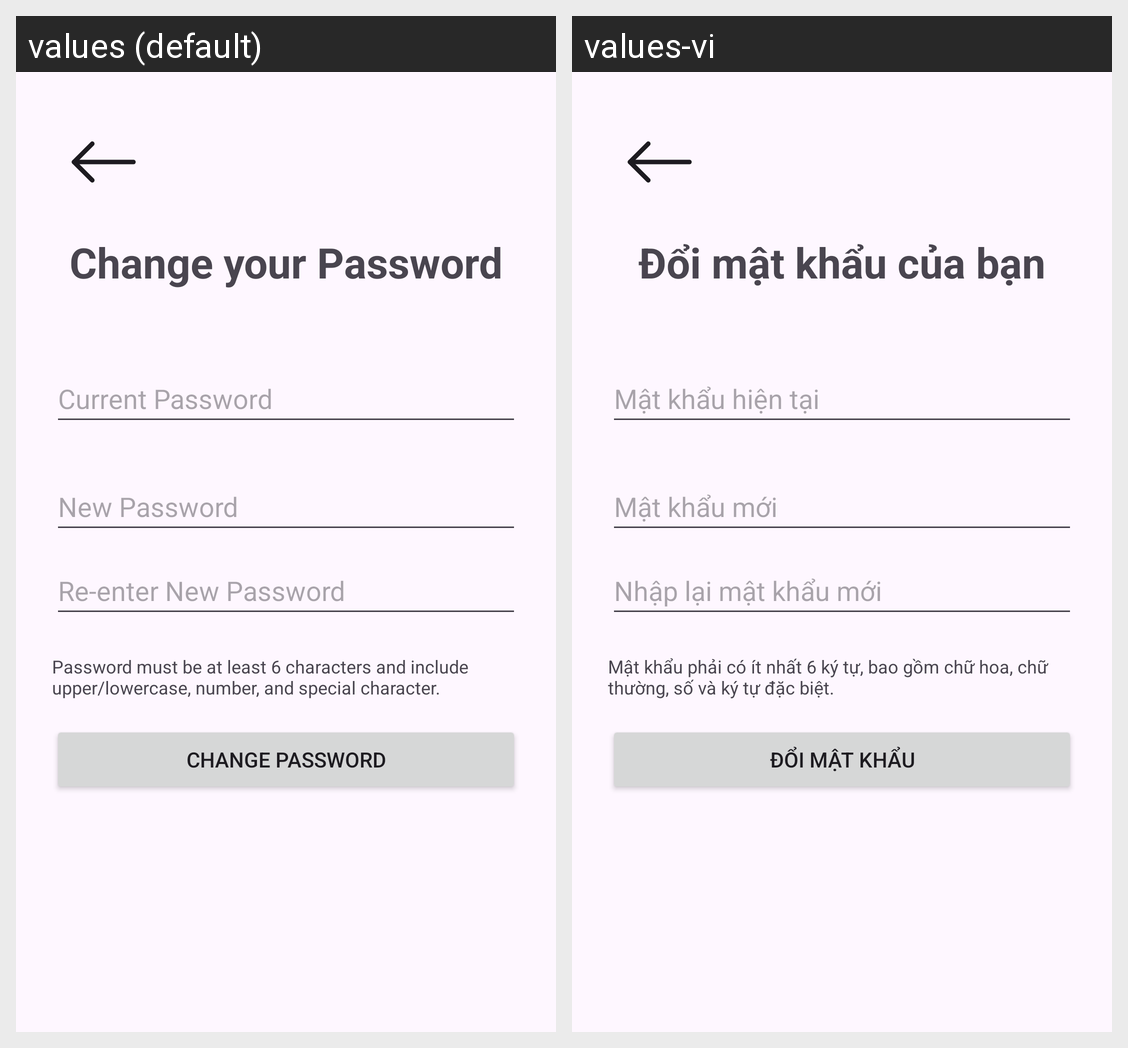

Translations of the strings shown on this Android screen, per locale in the grid:
Android screen res/layout/activity_change_password.xml rendered under 2 locales, left to right: values (default), values-vi. Device: Nexus 5 (rendered at 1080×1920; each locale shown at half size, 540×960, under a caption strip naming it); theme Theme.PocketRecallMastery.
Strings drawn on this screen, with the default value and each locale's value (text and hints the layout hard-codes, and strings that could not be matched under every locale, appear in the picture but are not listed):

change_password_title
  values: Change your Password
  values-vi: Đổi mật khẩu của bạn

current_password_hint
  values: Current Password
  values-vi: Mật khẩu hiện tại

password_rules
  values: Password must be at least 6 characters and include upper/lowercase, number, and special character.
  values-vi: Mật khẩu phải có ít nhất 6 ký tự, bao gồm chữ hoa, chữ thường, số và ký tự đặc biệt.

confirm_new_password_hint
  values: Re-enter New Password
  values-vi: Nhập lại mật khẩu mới

new_password_hint
  values: New Password
  values-vi: Mật khẩu mới

change_password_button
  values: Change Password
  values-vi: Đổi mật khẩu
